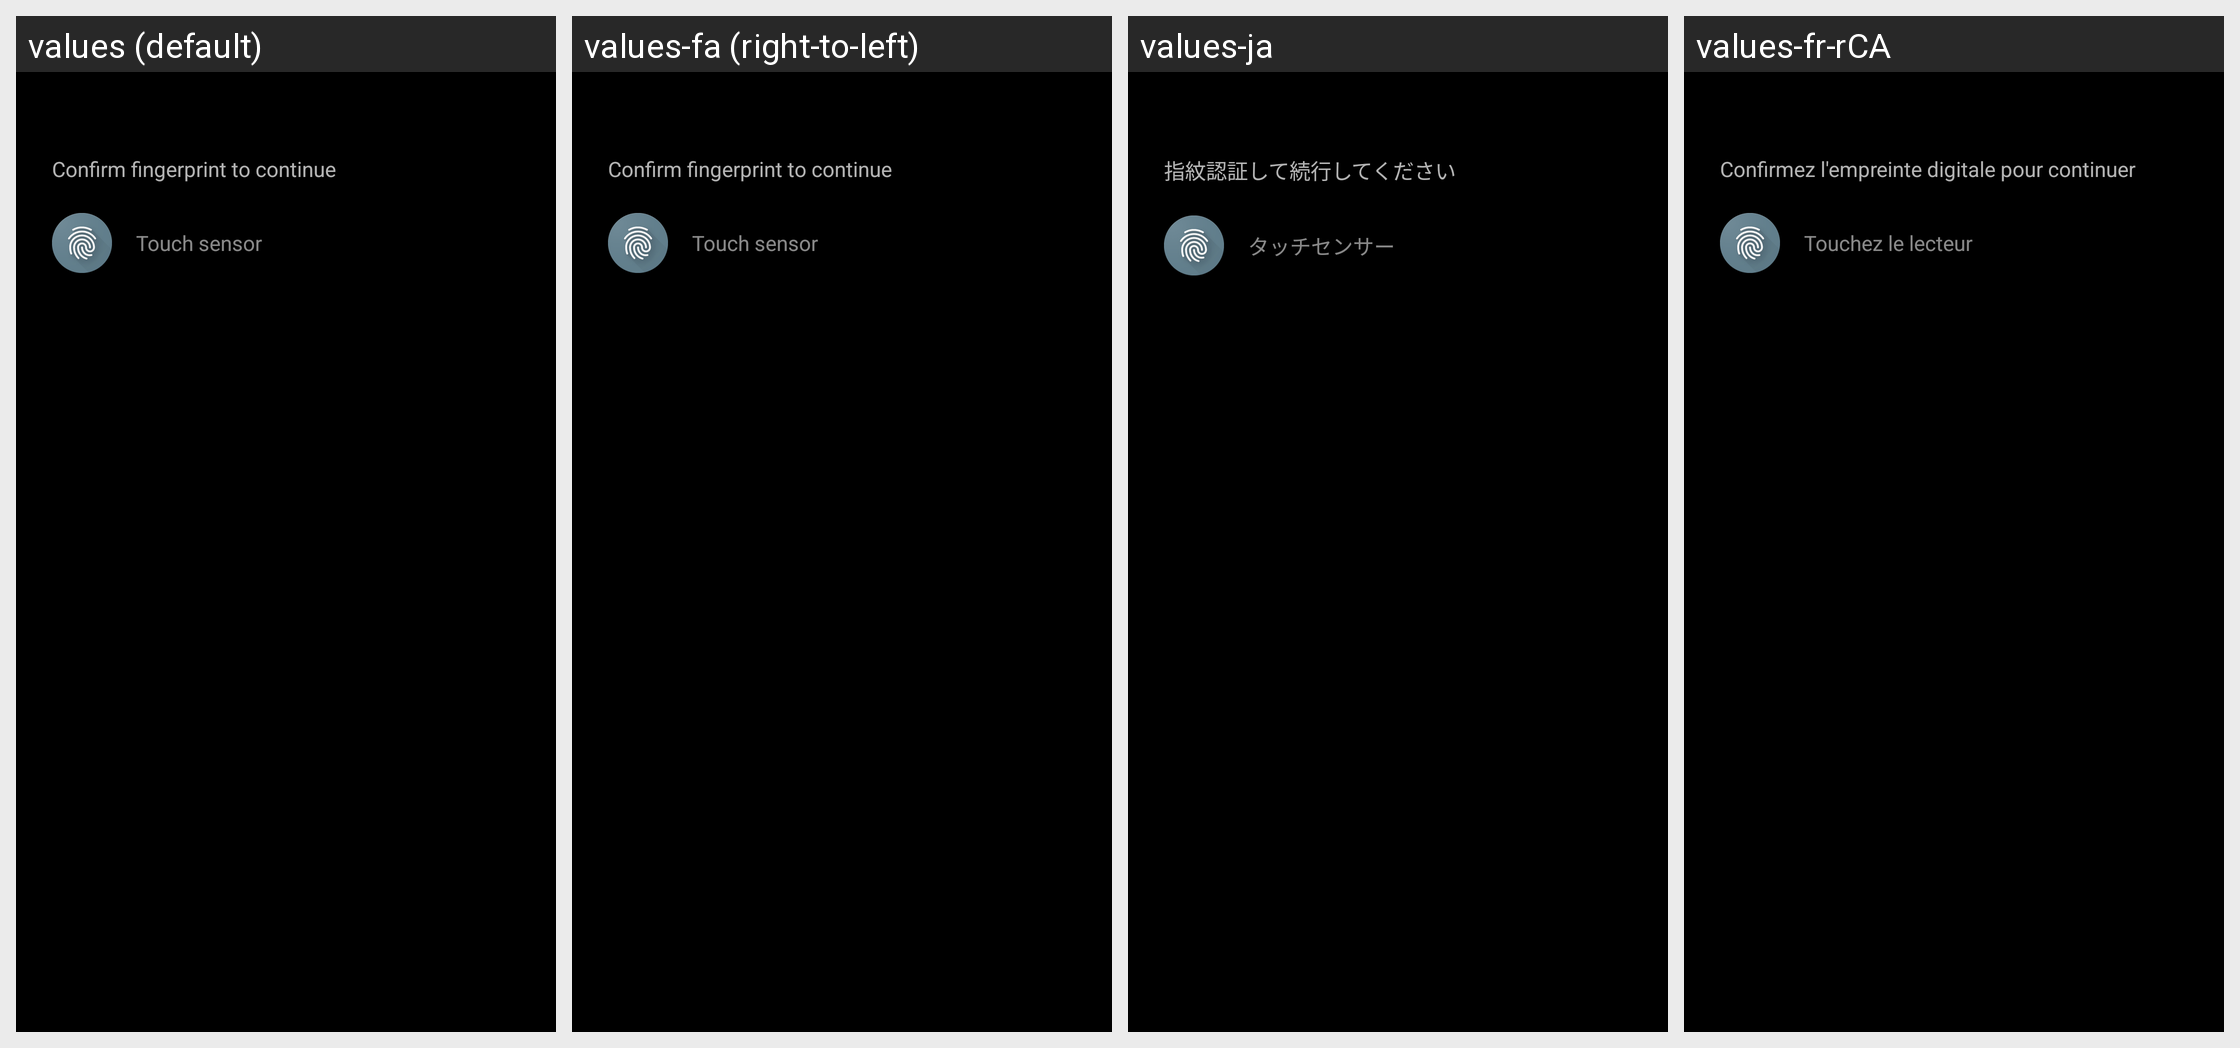

The same Android screen rendered under several of its app's locales, left to right. List the strings drawn on it with the default value and each locale's translation.
Android screen res/layout/fingerprint_dialog_content.xml rendered under 4 locales, left to right: values (default), values-fa (right-to-left), values-ja, values-fr-rCA. Device: Nexus 5 (rendered at 1080×1920; each locale shown at half size, 540×960, under a caption strip naming it); theme AppTheme.
Other locales in the repository, not shown: values-af, values-am, values-ar, values-as, values-az, values-be, values-bg, values-bn, values-bs, values-ca, values-cs, values-da, values-de, values-el, values-en-rGB, values-es, values-es-rUS, values-et, values-eu, values-fi, values-fr, values-gl, values-gu, values-hi, values-hr, values-hu, values-hy, values-in, values-is, values-it, values-iw, values-ka, values-kk, values-km, values-kn, values-ko, values-ky, values-lo, values-lt, values-lv, values-mk, values-ml, values-mn, values-mr, values-ms, values-my, values-nb, values-ne, values-nl, values-or, values-pa, values-pl, values-pt, values-pt-rBR, values-pt-rPT, values-ro, values-ru, values-si, values-sk, values-sl, values-sq, values-sr, values-sv, values-sw, values-ta, values-te, values-th, values-tl, values-tr, values-uk, values-ur, values-uz, values-vi, values-zh-rCN, values-zh-rHK, values-zh-rMO, values-zh-rTW, values-zu.
Strings drawn on this screen, with the default value and each locale's value (text and hints the layout hard-codes, and strings that could not be matched under every locale, appear in the picture but are not listed):

biometric_fingerprint_description
  values: Confirm fingerprint to continue
  values-fa: Confirm fingerprint to continue  [not translated; the default value is used]
  values-ja: 指紋認証して続行してください
  values-fr-rCA: Confirmez l'empreinte digitale pour continuer

biometric_fingerprint_hint
  values: Touch sensor
  values-fa: Touch sensor  [not translated; the default value is used]
  values-ja: タッチセンサー
  values-fr-rCA: Touchez le lecteur
